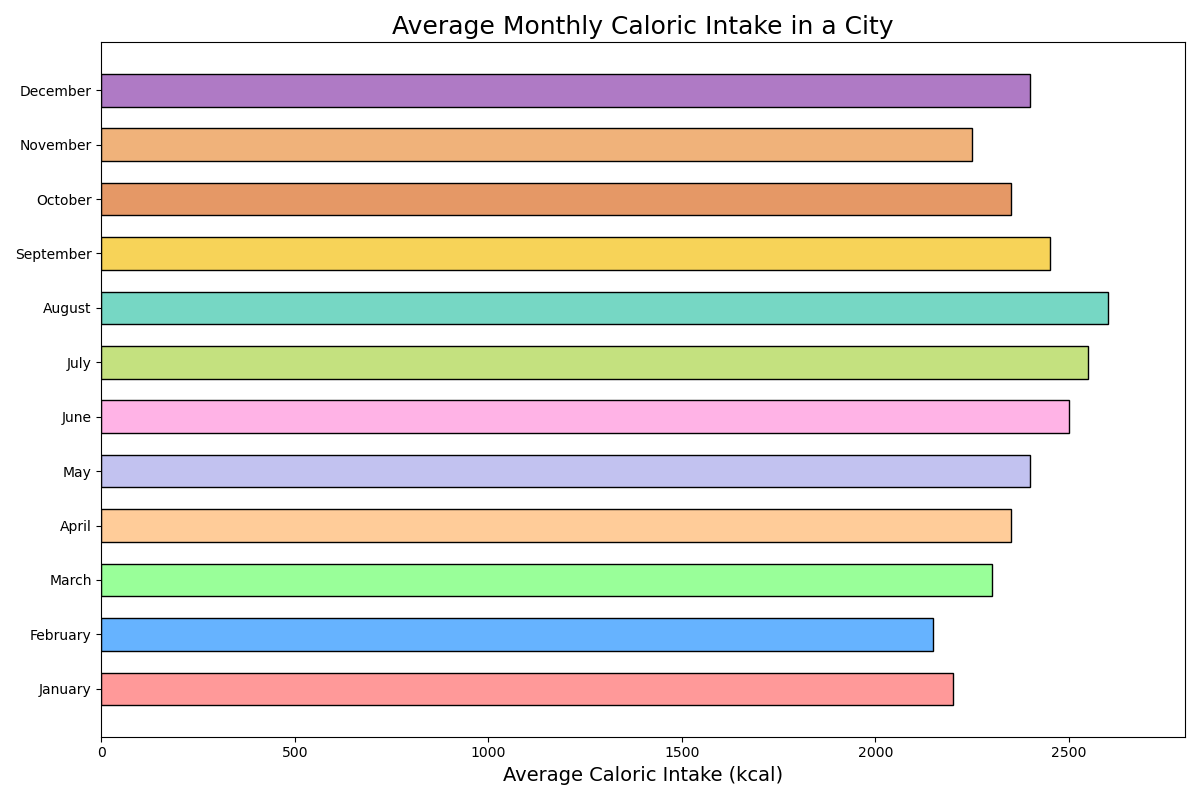

The file beside this chart, header and first rows:
Month, Caloric Intake (kcal)
January, 2200
February, 2150
March, 2300
April, 2350
May, 2400
June, 2500
July, 2550
August, 2600
September, 2450
October, 2350
November, 2250
December, 2400
